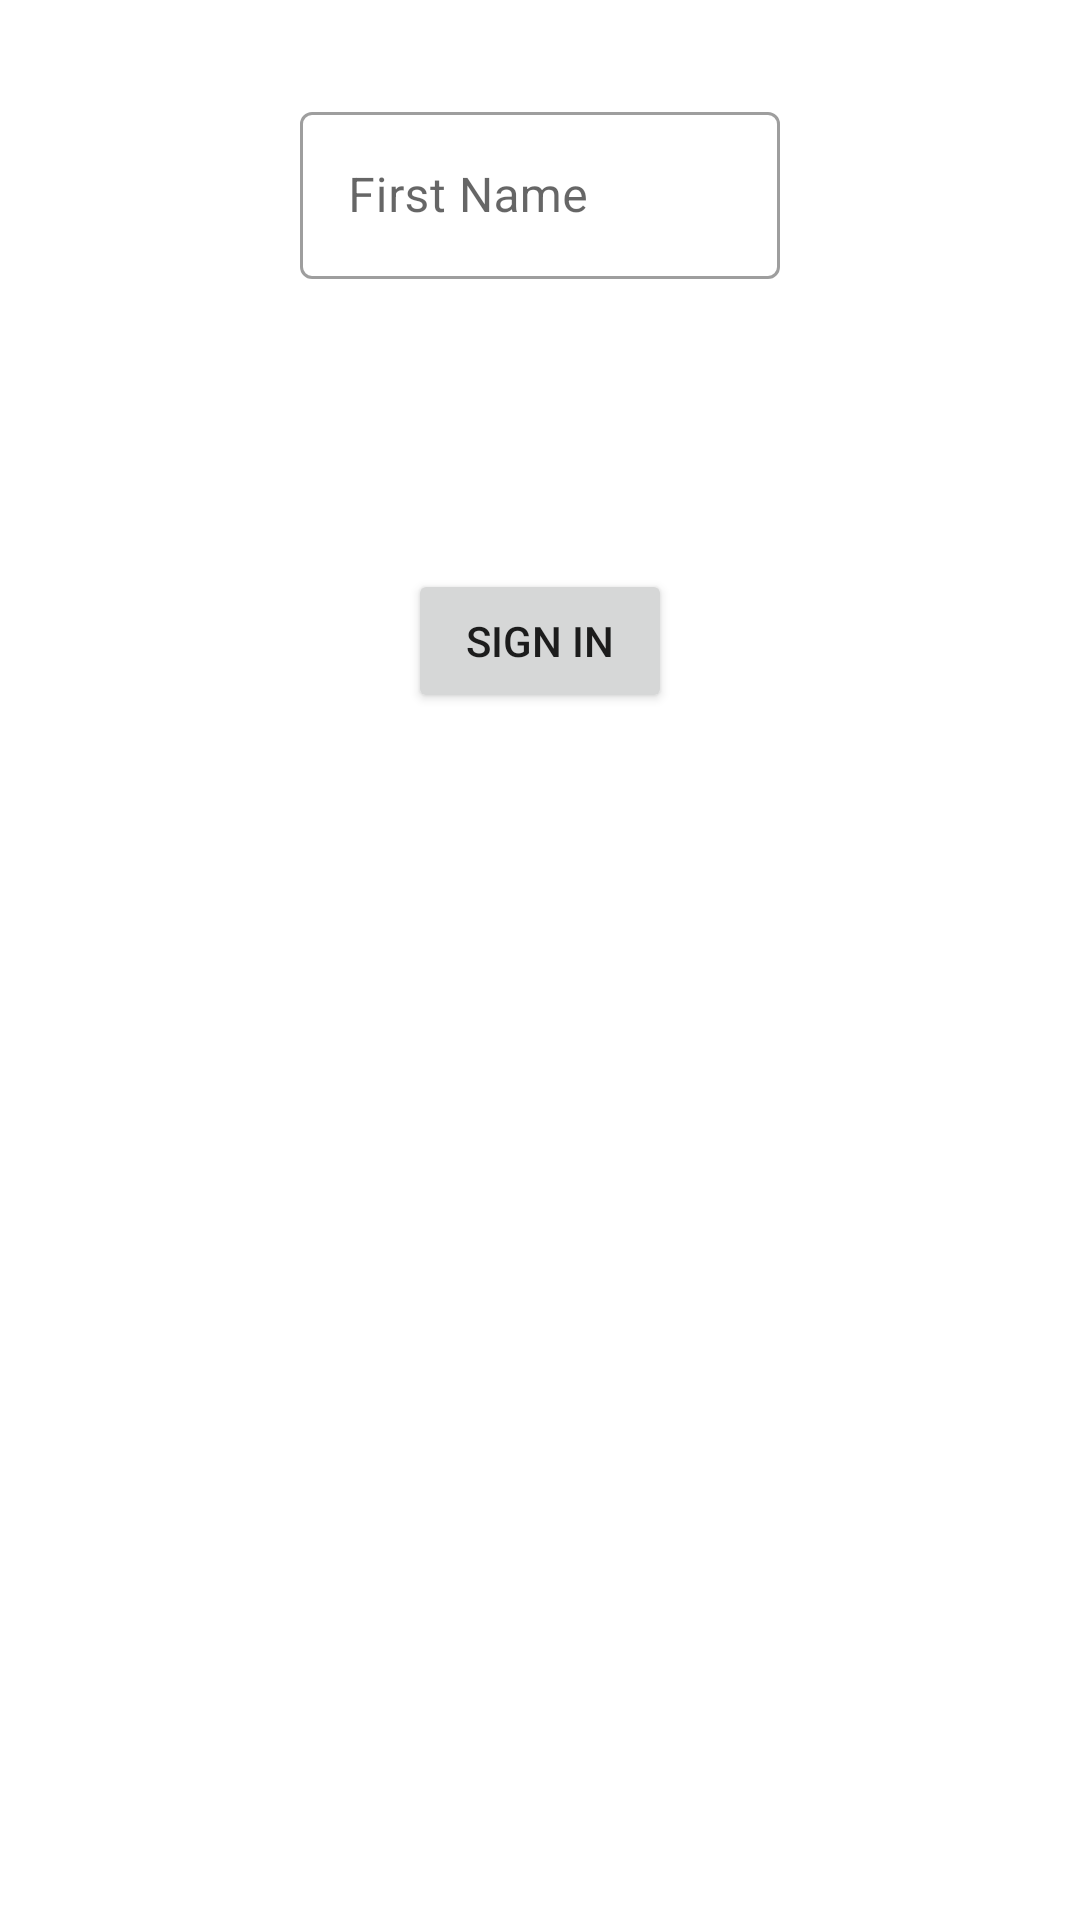

Produce the Android XML layout that renders to this screen, including the resource entries it uses.
<!-- AndroidManifest.xml: application theme Theme.Todolist3 -->
<!-- res/layout/fragment_login.xml -->
<?xml version="1.0" encoding="utf-8"?>
<androidx.constraintlayout.widget.ConstraintLayout xmlns:android="http://schemas.android.com/apk/res/android"
    xmlns:app="http://schemas.android.com/apk/res-auto"
    xmlns:tools="http://schemas.android.com/tools"
    android:id="@+id/container"
    android:layout_width="match_parent"
    android:layout_height="match_parent"
    android:padding="16dp"
    tools:context=".LoginFragment">

    <com.google.android.material.textfield.TextInputLayout
        android:id="@+id/username"
        android:layout_width="160dp"
        android:layout_height="wrap_content"
        android:layout_marginTop="16dp"
        android:hint="First Name"
        app:layout_constraintEnd_toEndOf="parent"
        app:layout_constraintStart_toStartOf="parent"
        app:layout_constraintTop_toTopOf="parent">

        <com.google.android.material.textfield.TextInputEditText
            android:id="@+id/username_edittext"
            android:layout_width="match_parent"
            android:layout_height="wrap_content"
            android:inputType="textPersonName" />

    </com.google.android.material.textfield.TextInputLayout>


    <Button
        android:id="@+id/login"
        android:layout_width="wrap_content"
        android:layout_height="wrap_content"
        android:layout_gravity="start"
        android:layout_marginStart="48dp"
        android:layout_marginTop="16dp"
        android:layout_marginEnd="48dp"
        android:layout_marginBottom="64dp"
        android:enabled="true"
        android:text="@string/action_sign_in_short"
        app:layout_constraintBottom_toBottomOf="parent"
        app:layout_constraintEnd_toEndOf="parent"
        app:layout_constraintStart_toStartOf="parent"
        app:layout_constraintTop_toBottomOf="@id/username"
        app:layout_constraintVertical_bias="0.2" />

</androidx.constraintlayout.widget.ConstraintLayout>
<!-- resources referenced by this layout -->
<resources>
  <string name="action_sign_in_short">Sign in</string>
  <style name="Theme.Todolist3" parent="Theme.MaterialComponents.DayNight.DarkActionBar">
          
          <item name="colorPrimary">@color/yellow</item>
          <item name="colorPrimaryVariant">@color/yellow_dark</item>
          <item name="colorOnPrimary">@color/white</item>
          
          <item name="colorSecondary">@color/deep_orange</item>
          <item name="colorSecondaryVariant">@color/deep_orange_dark</item>
          <item name="colorOnSecondary">@color/black</item>
          
          <item name="android:statusBarColor" tools:targetApi="l">?attr/colorPrimaryVariant</item>
          
          <item name="textInputStyle">@style/Widget.MaterialComponents.TextInputLayout.OutlinedBox</item>
      </style>
  <color name="yellow">#f9a825</color>
  <color name="yellow_dark">#c17900</color>
  <color name="white">#FFFFFFFF</color>
  <color name="deep_orange">#ff7043</color>
  <color name="deep_orange_dark">#c63f17</color>
  <color name="black">#FF000000</color>
</resources>
